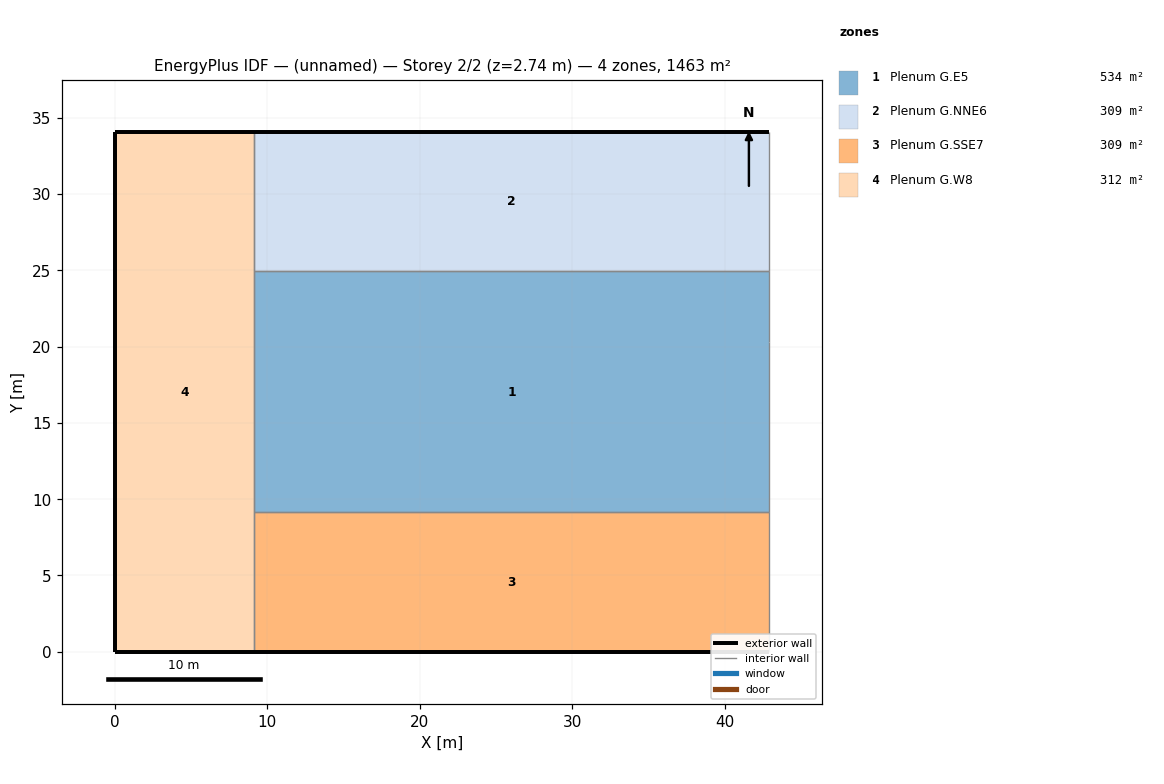
=== STOREY PLAN SPEC (per zone: floor XY polygon, exterior-wall plan segments, windows/doors) ===
zone 1: Plenum G.E5  (534.3 m²)
  floor: (42.93, 24.94) (42.93, 9.13) (9.14, 9.13) (9.14, 24.94)
  interior walls: 5
zone 2: Plenum G.NNE6  (308.5 m²)
  floor: (42.93, 34.08) (42.93, 24.94) (9.14, 24.94) (9.14, 34.08)
  exterior wall: (42.93, 34.08) – (9.14, 34.08)  [33.8 m]
  interior walls: 3
zone 3: Plenum G.SSE7  (308.5 m²)
  floor: (42.93, 9.13) (42.93, 0.00) (9.14, 0.00) (9.14, 9.13)
  exterior wall: (9.14, 0.00) – (42.93, 0.00)  [33.8 m]
  interior walls: 3
zone 4: Plenum G.W8  (311.6 m²)
  floor: (9.14, 34.08) (9.14, 0.00) (0.00, 0.00) (0.00, 34.08)
  exterior wall: (9.14, 34.08) – (0.00, 34.08)  [9.1 m]
  exterior wall: (0.00, 0.00) – (9.14, 0.00)  [9.1 m]
  exterior wall: (0.00, 34.08) – (0.00, 0.00)  [34.1 m]
  interior walls: 3

=== DERIVED (storey summary) ===
Building: (unnamed)
Storey: 2 of 2  (floor level z = 2.74 m)
Storey gross floor area: 1462.9 m²
Zones on this storey: 4
  - Plenum G.E5: floor 534.3 m²
  - Plenum G.NNE6: floor 308.5 m²; exterior wall 33.8 m (30.9 m²); WWR 0.0%
  - Plenum G.SSE7: floor 308.5 m²; exterior wall 33.8 m (30.9 m²); WWR 0.0%
  - Plenum G.W8: floor 311.6 m²; exterior wall 52.4 m (47.9 m²); WWR 0.0%
Zone adjacency (shared interzone walls):
  - Plenum G.E5 ↔ Plenum G.NNE6
  - Plenum G.E5 ↔ Plenum G.SSE7
  - Plenum G.E5 ↔ Plenum G.W8
  - Plenum G.NNE6 ↔ Plenum G.W8
  - Plenum G.SSE7 ↔ Plenum G.W8